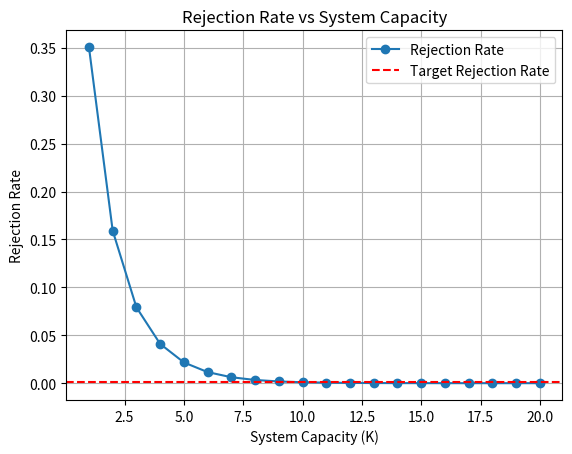
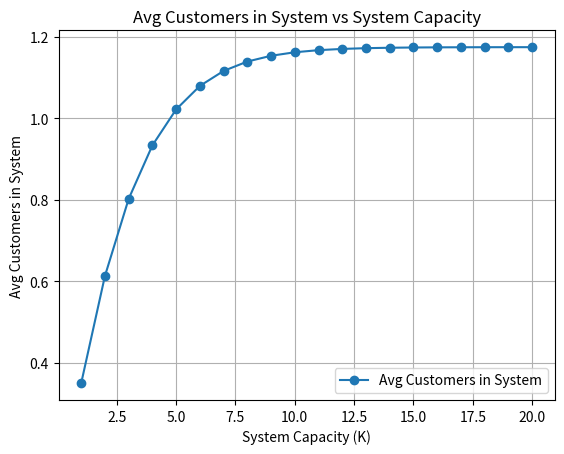
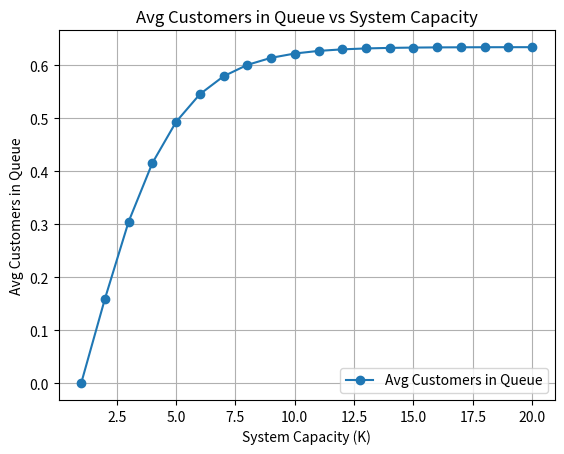
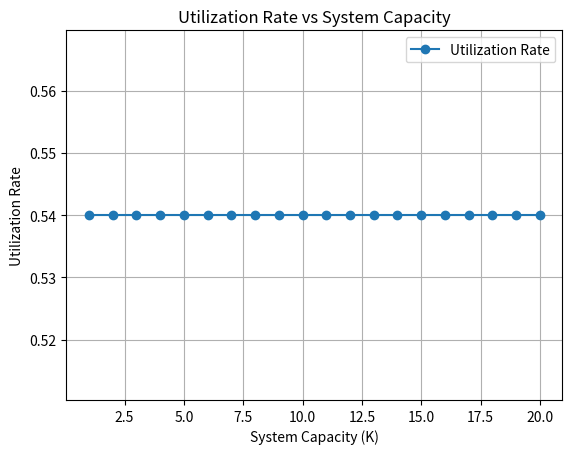

Here is the Python script that generated these plots, in order:
import numpy as np
import matplotlib.pyplot as plt

# 定数設定
arrival_rate = 0.54  # 到着率 λ
service_rate = 1.0  # サービス率 μ
target_rejection_rate = 0.001  # 目標棄却率
K_min, K_max = 1, 20  # システム容量 K の範囲

# 性能指標を計算する関数
def compute_mm1k_metrics(arrival_rate, service_rate, K):
    rho = arrival_rate / service_rate  # 利用率
    p0 = (1 - rho) / (1 - rho ** (K + 1))  # 空状態の確率
    pk = p0 * rho ** K  # 棄却率
    L = rho * (1 - (K + 1) * rho ** K + K * rho ** (K + 1)) * p0 / (1 - rho) ** 2  # 平均システム内客数
    Lq = L - rho * (1 - pk) # 平均待ち行列内客数
    utilization = rho  # サーバ利用率
    print(K, ': pk=', pk)
    return pk, L, Lq, utilization

# システム容量ごとの性能指標を計算
K_values = np.arange(K_min, K_max + 1)
rejection_rates = []
avg_customers_in_system = []
avg_customers_in_queue = []
utilization_rates = []

for K in K_values:
    pk, L, Lq, utilization = compute_mm1k_metrics(arrival_rate, service_rate, K)
    rejection_rates.append(pk)
    avg_customers_in_system.append(L)
    avg_customers_in_queue.append(Lq)
    utilization_rates.append(utilization)

# グラフの作成と保存

# 棄却率
plt.figure()
plt.plot(K_values, rejection_rates, marker='o', label="Rejection Rate")
plt.axhline(target_rejection_rate, color='red', linestyle='--', label="Target Rejection Rate")
plt.xlabel("System Capacity (K)")
plt.ylabel("Rejection Rate")
plt.title("Rejection Rate vs System Capacity")
plt.legend()
plt.grid()
plt.savefig("rejection_rate_vs_capacity.png")

# 平均システム内客数
plt.figure()
plt.plot(K_values, avg_customers_in_system, marker='o', label="Avg Customers in System")
plt.xlabel("System Capacity (K)")
plt.ylabel("Avg Customers in System")
plt.title("Avg Customers in System vs System Capacity")
plt.legend()
plt.grid()
plt.savefig("avg_customers_in_system_vs_capacity.png")

# 平均待ち行列内客数
plt.figure()
plt.plot(K_values, avg_customers_in_queue, marker='o', label="Avg Customers in Queue")
plt.xlabel("System Capacity (K)")
plt.ylabel("Avg Customers in Queue")
plt.title("Avg Customers in Queue vs System Capacity")
plt.legend()
plt.grid()
plt.savefig("avg_customers_in_queue_vs_capacity.png")

# サーバ利用率
plt.figure()
plt.plot(K_values, utilization_rates, marker='o', label="Utilization Rate")
plt.xlabel("System Capacity (K)")
plt.ylabel("Utilization Rate")
plt.title("Utilization Rate vs System Capacity")
plt.legend()
plt.grid()
plt.savefig("utilization_rate_vs_capacity.png")

plt.show()
